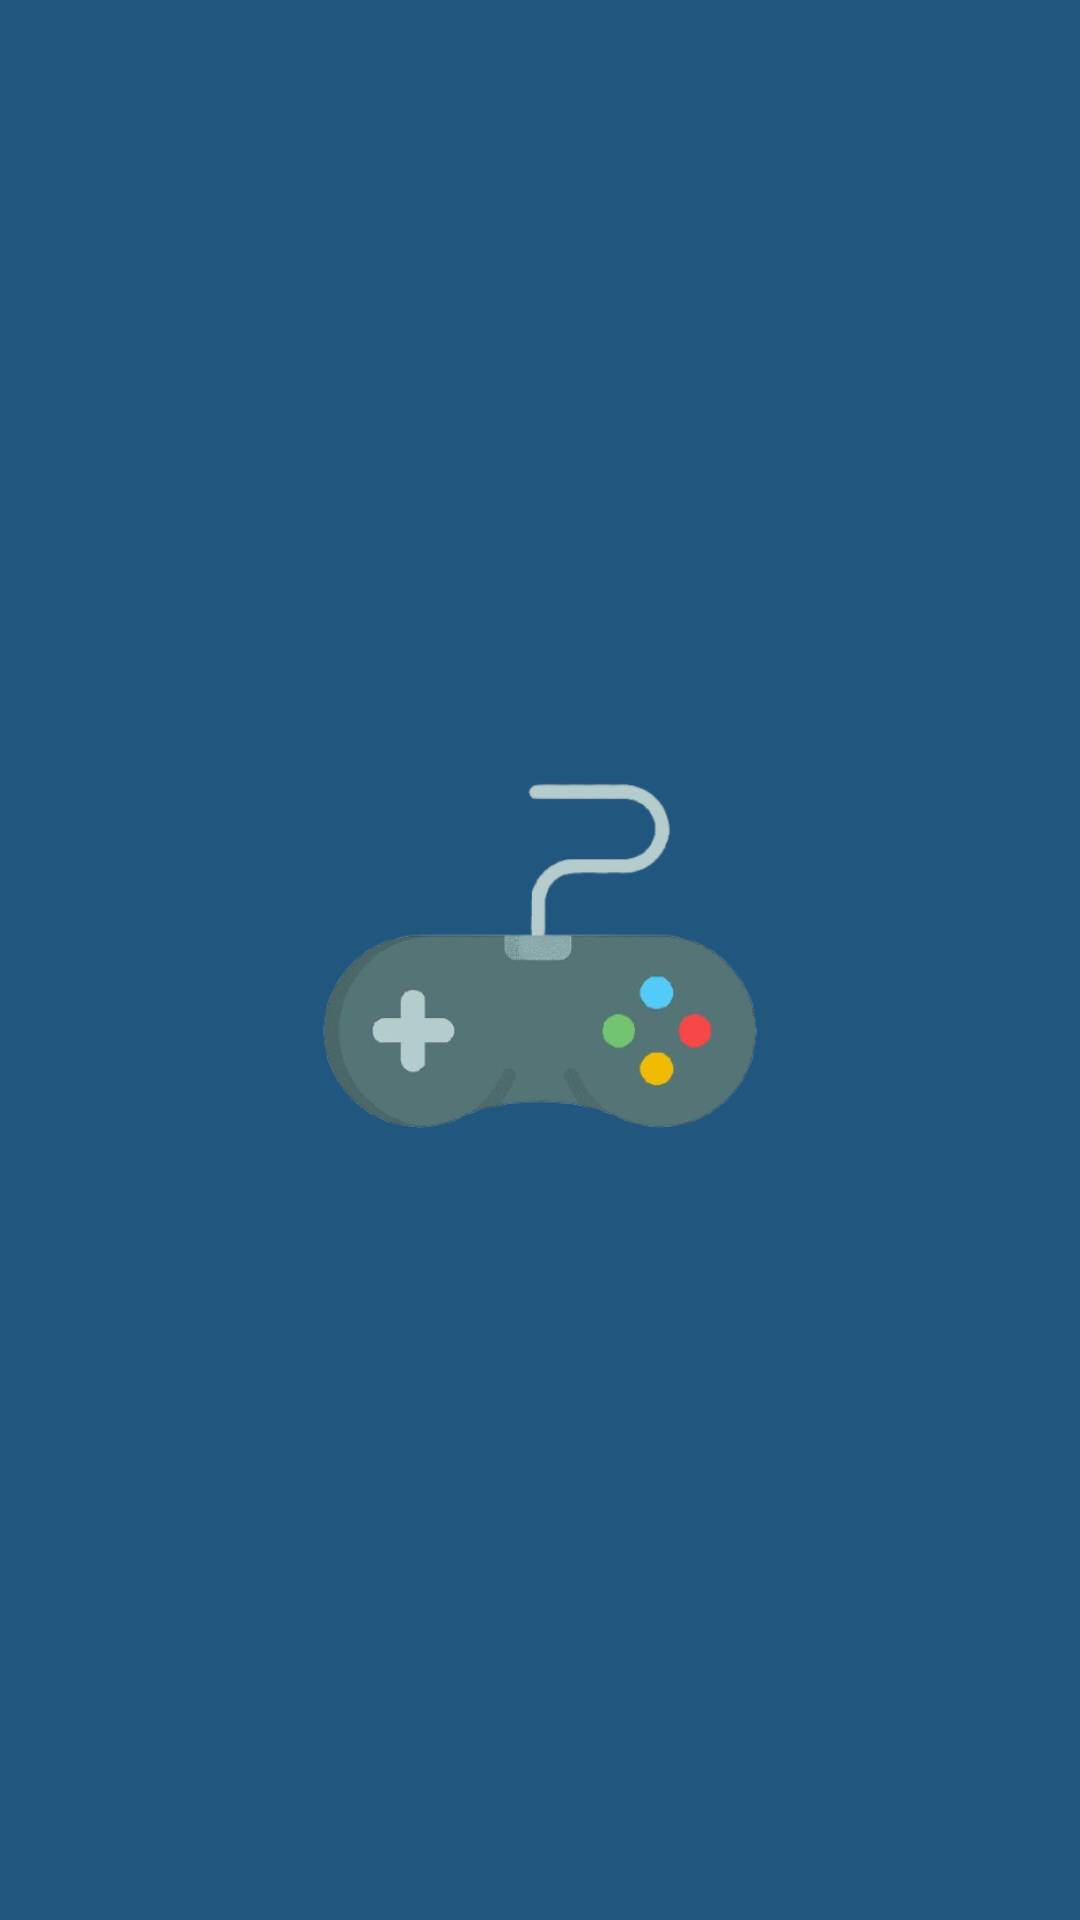

This screen was rendered from an Android layout file. Write that file and the resources it references.
<!-- AndroidManifest.xml: application theme Theme.CRUDVideojuegos -->
<!-- res/layout/activity_splash.xml -->
<?xml version="1.0" encoding="utf-8"?>
<androidx.constraintlayout.widget.ConstraintLayout xmlns:android="http://schemas.android.com/apk/res/android"
    xmlns:app="http://schemas.android.com/apk/res-auto"
    xmlns:tools="http://schemas.android.com/tools"
    android:id="@+id/main"
    android:layout_width="match_parent"
    android:layout_height="match_parent"
    android:background="#21577f"
    tools:context=".SplashActivity">

    <ImageView
        android:id="@+id/logoImageView"
        android:layout_height="144dp"
        android:layout_centerInParent="true"
        android:layout_marginStart="20dp"
        android:layout_marginTop="292dp"
        android:layout_marginEnd="20dp"
        android:layout_marginBottom="295dp"
        android:src="@drawable/control"
        app:layout_constraintBottom_toBottomOf="parent"
        app:layout_constraintEnd_toEndOf="parent"
        app:layout_constraintHorizontal_bias="0.0"
        app:layout_constraintStart_toStartOf="parent"
        app:layout_constraintTop_toTopOf="parent"
        android:layout_width="match_parent"/>

</androidx.constraintlayout.widget.ConstraintLayout>
<!-- resources referenced by this layout -->
<resources>
  <!-- drawable control: png bitmap (drawable, 63525 bytes) -->
  <style name="Theme.CRUDVideojuegos" parent="Base.Theme.CRUDVideojuegos" />
  <style name="Base.Theme.CRUDVideojuegos" parent="Theme.Material3.DayNight.NoActionBar">
          
          
      </style>
</resources>
